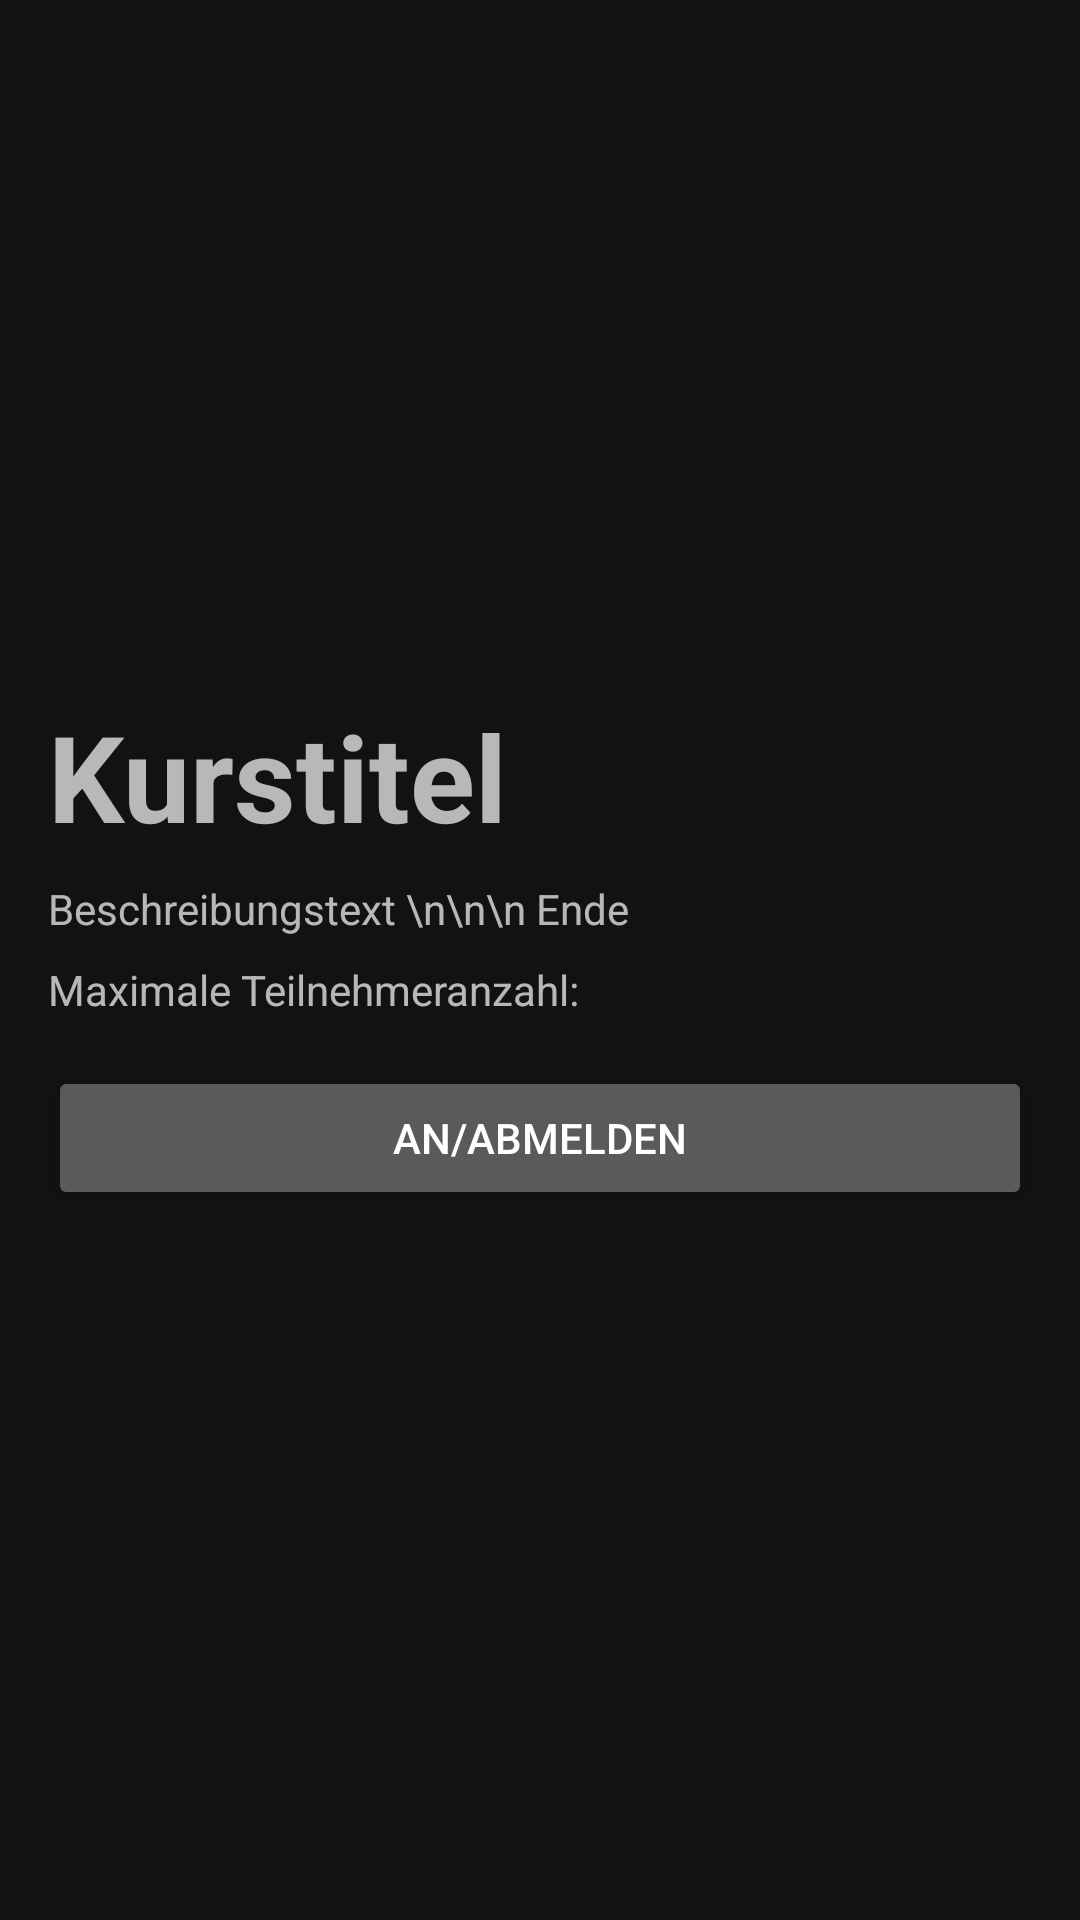

Layout XML and referenced resources for this Android screen:
<!-- AndroidManifest.xml: application theme Theme.MaterialComponents -->
<!-- res/layout/activity_course_detail.xml -->
<?xml version="1.0" encoding="utf-8"?>
<LinearLayout
    xmlns:android="http://schemas.android.com/apk/res/android"
    android:layout_width="match_parent"
    android:layout_height="wrap_content"
    android:orientation="vertical"
    android:padding="16dp">

    <ImageView
        android:id="@+id/image"
        android:layout_width="match_parent"
        android:layout_height="200dp"
        android:scaleType="centerCrop"
        android:src="@drawable/course_sample"/>

    <TextView
        android:id="@+id/courseName"
        android:layout_width="match_parent"
        android:layout_height="wrap_content"
        android:textSize="40sp"
        android:textStyle="bold"
        android:layout_marginTop="16dp"
        android:text="Kurstitel"/>

    <TextView
        android:id="@+id/message"
        android:layout_width="match_parent"
        android:layout_height="wrap_content"
        android:layout_marginTop="8dp"
        android:text="Beschreibungstext \n\n\n Ende"/>

    <TextView
        android:id="@+id/courseMaxParticipants"
        android:layout_width="match_parent"
        android:layout_height="wrap_content"
        android:layout_marginTop="8dp"
        android:text="Maximale Teilnehmeranzahl:"/>

    
    <Button
        android:id="@+id/enrollButton"
        android:layout_width="match_parent"
        android:layout_height="wrap_content"
        android:text="An/Abmelden"
        android:layout_marginTop="16dp"/>
</LinearLayout>
<!-- resources referenced by this layout -->
<resources>
  <style name="Theme.MaterialComponents" parent="Base.Theme.MaterialComponents">
      <item name="colorPrimary">@color/colorPrimary</item>
      </style>
      /&gt;
  <style name="Base.Theme.MaterialComponents" parent="Theme.Material3.DayNight.NoActionBar">
          
          <item name="colorPrimary">@color/colorPrimary</item>
          
      </style>
  <color name="colorPrimary">#4A708B</color>
</resources>
